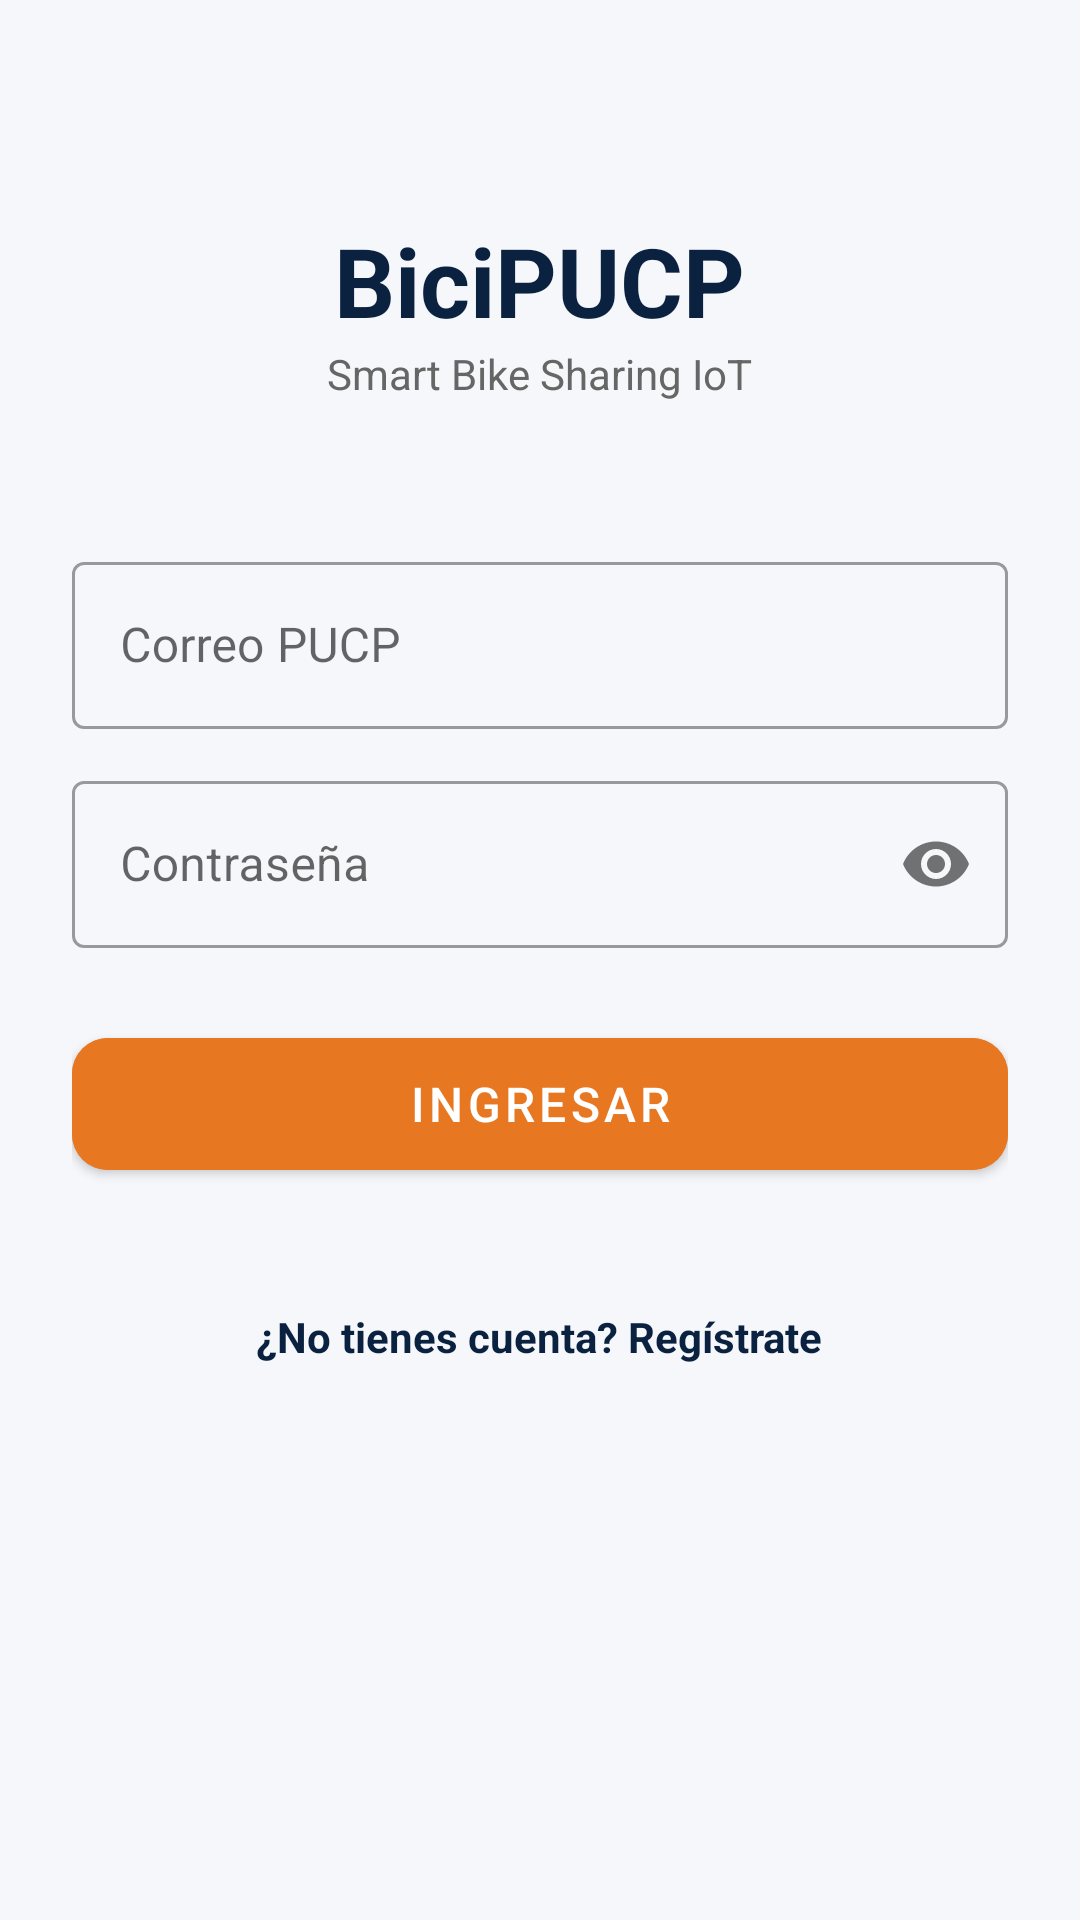

Produce the Android XML layout that renders to this screen, including the resource entries it uses.
<!-- AndroidManifest.xml: application theme Theme.BiciPUCP -->
<!-- res/layout/activity_login.xml -->
<?xml version="1.0" encoding="utf-8"?>
<ScrollView xmlns:android="http://schemas.android.com/apk/res/android"
    xmlns:app="http://schemas.android.com/apk/res-auto"
    android:layout_width="match_parent"
    android:layout_height="match_parent"
    android:background="@color/background_light">

    <LinearLayout
        android:layout_width="match_parent"
        android:layout_height="wrap_content"
        android:orientation="vertical"
        android:padding="@dimen/padding_screen"
        android:gravity="center"
        android:layout_marginTop="48dp">

        <TextView
            android:layout_width="wrap_content"
            android:layout_height="wrap_content"
            android:text="@string/login_titulo"
            android:textSize="32sp"
            android:textStyle="bold"
            android:textColor="@color/pucp_navy" />

        <TextView
            android:layout_width="wrap_content"
            android:layout_height="wrap_content"
            android:text="@string/login_subtitulo"
            android:textSize="@dimen/text_subtitle"
            android:textColor="@color/text_secondary"
            android:layout_marginBottom="48dp" />

        <com.google.android.material.textfield.TextInputLayout
            android:id="@+id/tilCorreo"
            style="@style/Widget.MaterialComponents.TextInputLayout.OutlinedBox"
            android:layout_width="match_parent"
            android:layout_height="wrap_content"
            android:hint="@string/login_correo"
            android:layout_marginBottom="@dimen/margin_field">

            <com.google.android.material.textfield.TextInputEditText
                android:id="@+id/etCorreo"
                android:layout_width="match_parent"
                android:layout_height="wrap_content"
                android:inputType="textEmailAddress" />
        </com.google.android.material.textfield.TextInputLayout>

        <com.google.android.material.textfield.TextInputLayout
            android:id="@+id/tilContrasena"
            style="@style/Widget.MaterialComponents.TextInputLayout.OutlinedBox"
            android:layout_width="match_parent"
            android:layout_height="wrap_content"
            android:hint="@string/login_contrasena"
            app:passwordToggleEnabled="true"
            android:layout_marginBottom="24dp">

            <com.google.android.material.textfield.TextInputEditText
                android:id="@+id/etContrasena"
                android:layout_width="match_parent"
                android:layout_height="wrap_content"
                android:inputType="textPassword" />
        </com.google.android.material.textfield.TextInputLayout>

        <com.google.android.material.button.MaterialButton
            android:id="@+id/btnIngresar"
            android:layout_width="match_parent"
            android:layout_height="56dp"
            android:text="@string/login_btn_ingresar"
            android:textSize="16sp"
            android:backgroundTint="@color/pucp_orange"
            app:cornerRadius="@dimen/corner_radius" />

        <ProgressBar
            android:id="@+id/pbLogin"
            android:layout_width="wrap_content"
            android:layout_height="wrap_content"
            android:layout_marginTop="16dp"
            android:visibility="gone" />

        <TextView
            android:id="@+id/tvIrRegistro"
            android:layout_width="wrap_content"
            android:layout_height="wrap_content"
            android:text="@string/login_no_cuenta"
            android:textColor="@color/pucp_navy"
            android:padding="16dp"
            android:layout_marginTop="24dp"
            android:textStyle="bold" />
    </LinearLayout>
</ScrollView>
<!-- resources referenced by this layout -->
<resources>
  <color name="background_light">#F5F7FA</color>
  <color name="pucp_navy">#0A2240</color>
  <color name="pucp_orange">#E87722</color>
  <color name="text_secondary">#666666</color>
  <dimen name="corner_radius">12dp</dimen>
  <dimen name="margin_field">12dp</dimen>
  <dimen name="padding_screen">24dp</dimen>
  <dimen name="text_subtitle">14sp</dimen>
  <string name="login_btn_ingresar">INGRESAR</string>
  <string name="login_contrasena">Contraseña</string>
  <string name="login_correo">Correo PUCP</string>
  <string name="login_no_cuenta">¿No tienes cuenta? Regístrate</string>
  <string name="login_subtitulo">Smart Bike Sharing IoT</string>
  <string name="login_titulo">BiciPUCP</string>
  <style name="Theme.BiciPUCP" parent="Theme.MaterialComponents.DayNight.NoActionBar">
          <item name="colorPrimary">@color/pucp_navy</item>
          <item name="colorPrimaryVariant">@color/pucp_navy</item>
          <item name="colorOnPrimary">@color/white</item>
          <item name="colorSecondary">@color/pucp_orange</item>
          <item name="android:statusBarColor">@color/pucp_navy</item>
          <item name="android:windowLightStatusBar" tools:targetApi="m">false</item>
      </style>
  <color name="white">#FFFFFF</color>
</resources>
